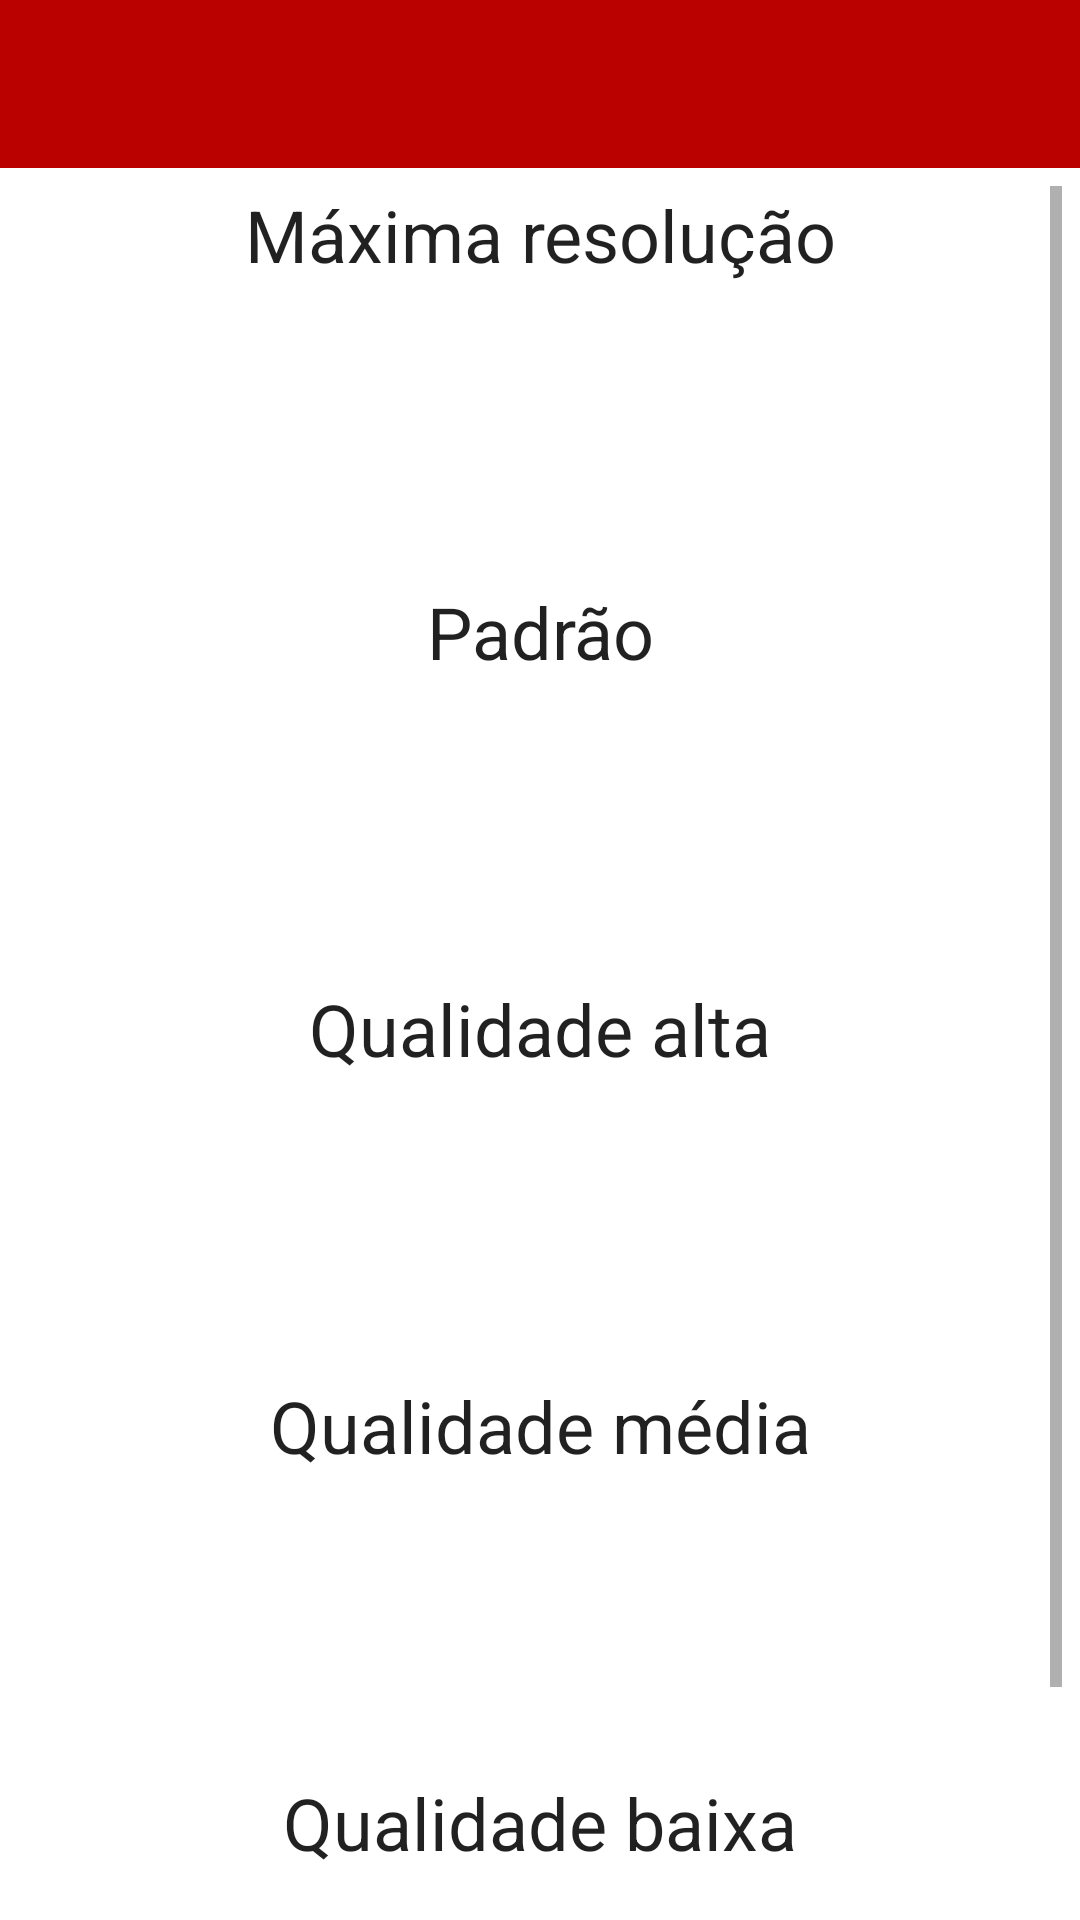

Produce the Android XML layout that renders to this screen, including the resource entries it uses.
<!-- AndroidManifest.xml: application theme Theme.YoutubeVideoInfo -->
<!-- res/layout/activity_thumbnails.xml -->
<?xml version="1.0" encoding="utf-8"?>
<androidx.constraintlayout.widget.ConstraintLayout xmlns:android="http://schemas.android.com/apk/res/android"
    xmlns:app="http://schemas.android.com/apk/res-auto"
    xmlns:tools="http://schemas.android.com/tools"
    android:layout_width="match_parent"
    android:layout_height="match_parent">

    <com.google.android.material.appbar.AppBarLayout
        android:id="@+id/video_thumbnail_appbar_layout"
        android:layout_width="match_parent"
        android:layout_height="wrap_content"
        app:layout_constraintEnd_toEndOf="parent"
        app:layout_constraintStart_toStartOf="parent"
        app:layout_constraintTop_toTopOf="parent">
        <androidx.appcompat.widget.Toolbar
            android:id="@+id/video_thumbnail_appbar"
            style="@style/Widget.MaterialComponents.Toolbar.Primary"
            android:layout_width="match_parent"
            android:layout_height="?attr/actionBarSize"
            app:popupTheme="@style/ThemeOverlay.MaterialComponents.Dark"
            />
    </com.google.android.material.appbar.AppBarLayout>

    <ScrollView
        android:layout_width="match_parent"
        android:layout_height="0dp"
        android:padding="6dp"
        app:layout_constraintBottom_toBottomOf="parent"
        app:layout_constraintTop_toBottomOf="@id/video_thumbnail_appbar_layout"
        tools:context=".Activities.ThumbnailsActivity">

        <LinearLayout
            android:layout_width="match_parent"
            android:layout_height="wrap_content"
            android:orientation="vertical">

            <TextView
                style="@style/TextAppearance.MaterialComponents.Headline5"
                android:layout_width="match_parent"
                android:layout_height="wrap_content"
                android:layout_gravity="center"
                android:text="Máxima resolução"
                android:textAlignment="center" />

            <ImageView
                android:id="@+id/thumbnail_maxres"
                android:layout_width="match_parent"
                android:layout_height="wrap_content"
                android:minHeight="100dp"
                app:srcCompat="@drawable/ic_baseline_youtube_searched_for_24" />

            <TextView
                style="@style/TextAppearance.MaterialComponents.Headline5"
                android:layout_width="match_parent"
                android:layout_height="wrap_content"
                android:layout_gravity="center"
                android:text="Padrão"
                android:textAlignment="center" />

            <ImageView
                android:id="@+id/thumbnail_standard"
                android:layout_width="match_parent"
                android:layout_height="wrap_content"
                android:minHeight="100dp"
                app:srcCompat="@drawable/ic_baseline_youtube_searched_for_24" />

            <TextView
                style="@style/TextAppearance.MaterialComponents.Headline5"
                android:layout_width="match_parent"
                android:layout_height="wrap_content"
                android:layout_gravity="center"
                android:text="Qualidade alta"
                android:textAlignment="center" />

            <ImageView
                android:id="@+id/thumbnail_high"
                android:layout_width="match_parent"
                android:layout_height="wrap_content"
                android:minHeight="100dp"
                app:srcCompat="@drawable/ic_baseline_youtube_searched_for_24" />

            <TextView
                style="@style/TextAppearance.MaterialComponents.Headline5"
                android:layout_width="match_parent"
                android:layout_height="wrap_content"
                android:layout_gravity="center"
                android:text="Qualidade média"
                android:textAlignment="center" />

            <ImageView
                android:id="@+id/thumbnail_medium"
                android:layout_width="match_parent"
                android:layout_height="wrap_content"
                android:minHeight="100dp"
                app:srcCompat="@drawable/ic_baseline_youtube_searched_for_24" />

            <TextView
                style="@style/TextAppearance.MaterialComponents.Headline5"
                android:layout_width="match_parent"
                android:layout_height="wrap_content"
                android:layout_gravity="center"
                android:text="Qualidade baixa"
                android:textAlignment="center" />

            <ImageView
                android:id="@+id/thumbnail_low"
                android:layout_width="match_parent"
                android:layout_height="wrap_content"
                android:minHeight="100dp"
                app:srcCompat="@drawable/ic_baseline_youtube_searched_for_24" />
        </LinearLayout>
    </ScrollView>
</androidx.constraintlayout.widget.ConstraintLayout>
<!-- resources referenced by this layout -->
<resources>
  <style name="Theme.YoutubeVideoInfo" parent="Theme.MaterialComponents.DayNight.NoActionBar">
          
          <item name="colorPrimary">@color/red_500</item>
          <item name="colorPrimaryVariant">@color/red_700</item>
          <item name="colorOnPrimary">@color/white</item>
          
          <item name="colorSecondary">@color/teal_200</item>
          <item name="colorSecondaryVariant">@color/teal_700</item>
          <item name="colorOnSecondary">@color/black</item>
          
          <item name="android:statusBarColor" tools:targetApi="l">?attr/colorPrimaryVariant</item>
          
      </style>
  <color name="red_500">#BB0000</color>
  <color name="red_700">#990000</color>
  <color name="white">#FFFFFF</color>
  <color name="teal_200">#FF03DAC5</color>
  <color name="teal_700">#FF018786</color>
  <color name="black">#000000</color>
</resources>
